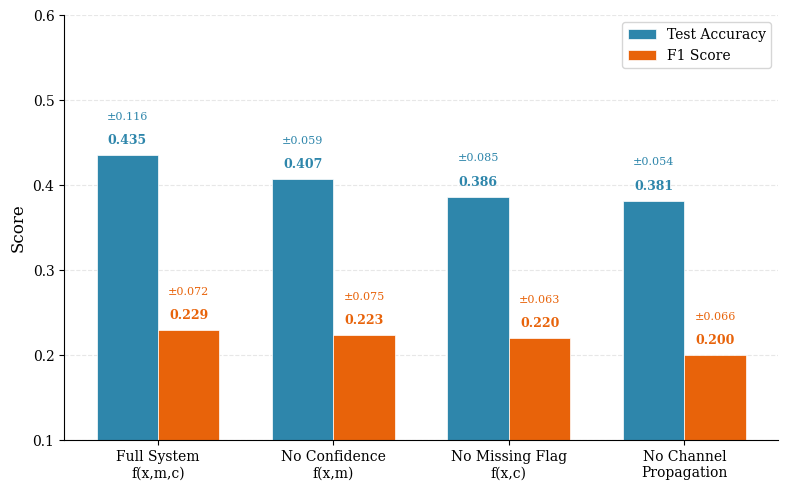

Write the Python code that produced this figure.
"""
Ablation Study Visualization for GECCO Paper
=============================================
Clean bar charts showing Test Accuracy and F1 Score for ablation variants.
Side-by-side version with mean and std displayed on bars.
"""

import matplotlib.pyplot as plt
import numpy as np

# Set up publication-quality style
plt.rcParams.update({
    'font.family': 'serif',
    'font.size': 11,
    'axes.labelsize': 12,
    'axes.titlesize': 13,
    'xtick.labelsize': 10,
    'ytick.labelsize': 10,
    'legend.fontsize': 10,
    'figure.dpi': 150,
    'savefig.dpi': 300,
    'axes.spines.top': False,
    'axes.spines.right': False,
})

# Ablation results (excluding Fixed ReLU and Value Only)
variants = [
    'Full System\nf(x,m,c)',
    'No Confidence\nf(x,m)',
    'No Missing Flag\nf(x,c)',
    'No Channel\nPropagation',
]

# Data from your results
test_acc_mean = [0.4349, 0.4070, 0.3860, 0.3814]
test_acc_std = [0.1163, 0.0591, 0.0853, 0.0542]

f1_mean = [0.2290, 0.2234, 0.2199, 0.1998]
f1_std = [0.0723, 0.0750, 0.0628, 0.0659]

x = np.arange(len(variants))
width = 0.35

# Side-by-side bars (Test Acc and F1)
fig, ax = plt.subplots(figsize=(8, 5))

bars1 = ax.bar(x - width/2, test_acc_mean, width,
               label='Test Accuracy', color='#2E86AB',
               edgecolor='white', linewidth=0.5)

bars2 = ax.bar(x + width/2, f1_mean, width,
               label='F1 Score', color='#E8630A',
               edgecolor='white', linewidth=0.5)

ax.set_ylabel('Score')
ax.set_xlabel('')
ax.set_title('')
ax.set_xticks(x)
ax.set_xticklabels(variants)
ax.legend(loc='upper right')

ax.set_ylim(0.1, 0.60)
ax.yaxis.grid(True, linestyle='--', alpha=0.3)
ax.set_axisbelow(True)

# Add value labels on bars (mean on top, std below)
for bar, val, std in zip(bars1, test_acc_mean, test_acc_std):
    ax.text(bar.get_x() + bar.get_width()/2, bar.get_height() + 0.01,
            f'{val:.3f}', ha='center', va='bottom', fontsize=9, fontweight='bold', color='#2E86AB')
    ax.text(bar.get_x() + bar.get_width()/2, bar.get_height() + 0.04,
            f'±{std:.3f}', ha='center', va='bottom', fontsize=8, color='#2E86AB')

for bar, val, std in zip(bars2, f1_mean, f1_std):
    ax.text(bar.get_x() + bar.get_width()/2, bar.get_height() + 0.01,
            f'{val:.3f}', ha='center', va='bottom', fontsize=9, fontweight='bold', color='#E8630A')
    ax.text(bar.get_x() + bar.get_width()/2, bar.get_height() + 0.04,
            f'±{std:.3f}', ha='center', va='bottom', fontsize=8, color='#E8630A')

plt.tight_layout()
plt.savefig('ablation_sidebyside_clean.png', bbox_inches='tight', facecolor='white')
plt.savefig('ablation_sidebyside_clean.pdf', bbox_inches='tight', facecolor='white')
plt.show()
